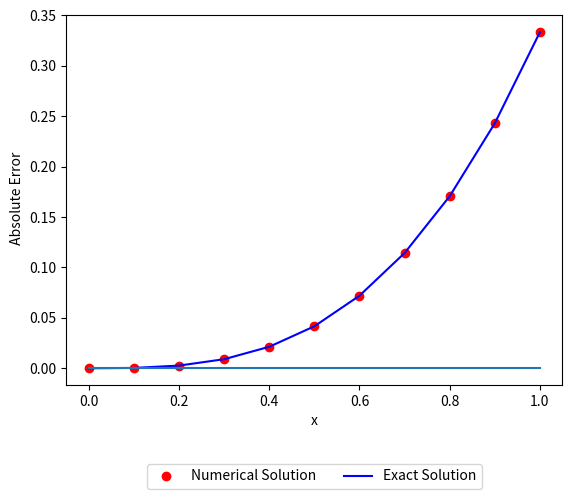

Recreate this plot in Python.
import numpy as np
import numpy.random as r
import matplotlib.pyplot as plt
import scipy.special as sp

def adfibo(alpha, n, x):
    s = 0*x
    for i in range(int(np.ceil(alpha)),n+1):
        if (i+n)%2==0:
            s=s+0
        else:
            s=s+(sp.gamma((n+i+1)/2))/(sp.gamma(i-alpha+1)*sp.gamma((n-i+1)/2))*x**(i-alpha)
    return s

def Input(x,degree,alpha):
    inp_x = []
    for i in range(1,degree+1):
        inp_x.append(adfibo(alpha,i,x))
    return np.array([inp_x])

def Neural_Network(input,degree,alpha,weights):
    z=[]
    z.append(Input(input, degree, alpha))
    z.append(np.dot(z[0],weights.T))
    return z[1], z[0]

def function(x):
    return 2/(sp.gamma(1.8))*x**(0.8)+(2*x**(1.75))/(sp.gamma(2.75))+(2*x**(2.25))/(sp.gamma(3.25))+x**9/27

def prob(input,degree,weights):
    tri_w = np.zeros_like(weights)
    h = np.zeros((len(weights[0]),len(weights[0])))
    error1  = 0
    error2  = 0
    z_int, dw_int = Neural_Network(0,degree,0,weights)
    z_int2, dw_int2 = Neural_Network(0,degree,1,weights)
    z_int3, dw_int3 = Neural_Network(0,degree,2,weights)
    for l in input:
        z_1, dw_1 = Neural_Network(l,degree,2.2,weights)
        z_2, dw_2 = Neural_Network(l,degree,0.75,weights)
        z_3, dw_3 = Neural_Network(l,degree,1.25,weights)
        z, dw = Neural_Network(l,degree,0,weights)
        
        tri_w =tri_w +2*(z_1 + z_2 + z_3 + z**3-function(l))*(dw_1 + dw_2 + dw_3 +3*z**2*dw)
        
        for i in range(len(weights[0])):
                 for j in range(len(weights[0])):
                     h[i,j]=h[i,j]+2*(dw_1[0,i]+dw_2[0,i]+dw_3[0,i]+3*z**2*dw[0,i])\
 *(dw_1[0,j]+dw_2[0,j]+dw_3[0,j]+3*z**2*dw[0,j])+2*(z_1 + z_2 + z_3 + z**3-function(l))\
     *(6*z*dw[0,j]*dw[0,i])
    
        error1=error1+(z_1+z_2+z_3+z**3-function(l))**2
        error2=error2+(z_1+z_2+z_3+z**3-function(l))**2
        
    tri_w = tri_w/(2*len(input)) + (z_int)*dw_int + (z_int2)*dw_int2+z_int3*dw_int3
    for i in range(len(weights[0])):
                 for j in range(len(weights[0])):
                      h[i,j]=h[i,j]/(2*len(input))+ dw_int[0,i]*dw_int[0,j] + dw_int2[0,i]*dw_int2[0,j]+dw_int3[0,i]*dw_int3[0,j]
                     
    error1=error1/(2*len(input)) +1/2*(z_int)**2+1/2*(z_int2)**2+1/2*(z_int3)**2
        
    return error1, error2/(2*len(input)),tri_w,h


def feed_farward(input, degree,accuracy,iter):
    w = r.random_sample((1,degree))
    k=0
    lem = 10**4
    while k<iter:
        error1,error2, tri_w, h,  = prob(input,degree,w)
        
        if error1<accuracy:
            break
        else:
            w_next = w.T - np.dot(np.linalg.inv(h+lem*np.identity(len(h))),tri_w.T)
            error11,error22,_,_ = prob(input,degree,w_next.T)
            
            if error11<error1:
                w = w_next.T
                k= k+1
                lem = lem/4
                print(f"Number of iteration is {k} and error is {error11}") 
            else:
                lem = 2*lem
                print(f"lemda is increasing {lem}") 
            
    return w, error11, error22
       
    
input = np.linspace(0,1,11)

degree = 4

w , error1, error2 = feed_farward(input,degree,10**(-31),500)  

def Nsol(Input,degree, weights):
    z1, z2 = Neural_Network(Input,degree,0,weights)
    return z1[0,0]

def Exsol(t):
    return t**3/3

exacSol = Exsol(input)

NumSol = []

for i in input:
    NumSol.append(Nsol(i,degree,w))

NumSol=np.array(NumSol)
    

error=abs(NumSol-exacSol)

plt.plot(input,NumSol, 'or',label="Numerical Solution")
plt.plot(input, exacSol, '-b',label="Exact Solution")
plt.xlabel("x")
plt.ylabel("y(x)")
plt.legend(loc='lower center', bbox_to_anchor=(0.5, -0.3),ncol=5, fancybox=True)    
#plt.savefig('line_plot.pdf',bbox_inches='tight')
plt.show()

plt.plot(input, error)
plt.xlabel("x")
plt.ylabel(" Absolute Error")
#plt.savefig('pic3.pdf',bbox_inches='tight')  
plt.show()
